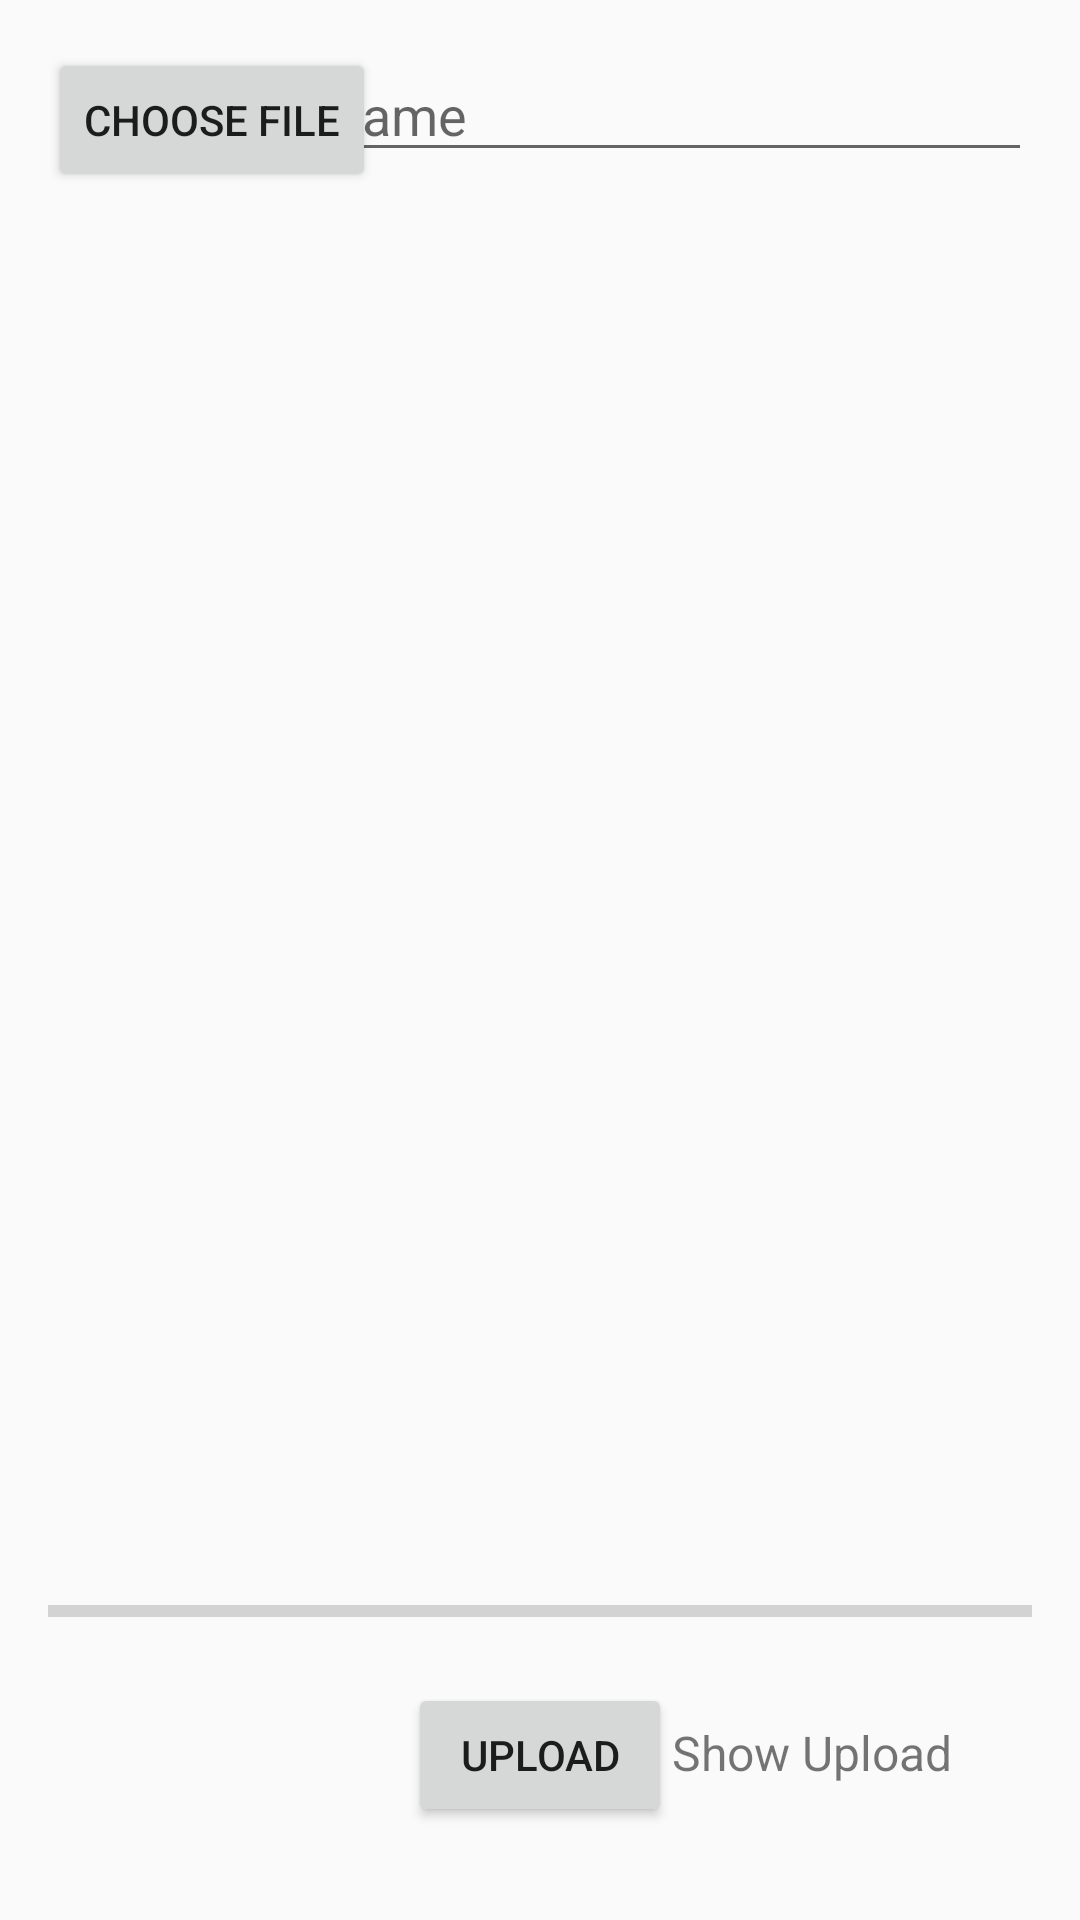

Write the Android layout XML for this screen, with the resource values it uses.
<!-- AndroidManifest.xml: application theme AppTheme -->
<!-- res/layout/activity_upload_main.xml -->
<?xml version="1.0" encoding="utf-8"?>
<RelativeLayout xmlns:android="http://schemas.android.com/apk/res/android"
    xmlns:app="http://schemas.android.com/apk/res-auto"
    xmlns:tools="http://schemas.android.com/tools"
    android:layout_width="match_parent"
    android:layout_height="match_parent"

    android:padding="16dp"
    tools:context="s2017s06.kr.hs.mirim.wearetoghther.UploadMain">


    <Button
        android:id="@+id/button_choose_image"
        android:layout_width="wrap_content"
        android:layout_height="wrap_content"
        android:text="Choose File" />

    <EditText
        android:id="@+id/edit_text_file_name"
        android:layout_width="match_parent"
        android:layout_height="wrap_content"
        android:layout_marginLeft="16dp"

        android:hint="Enter file name" />

    <ImageView
        android:id="@+id/image_view"
        android:layout_width="match_parent"
        android:layout_height="match_parent"
        android:layout_above="@id/progress_bar"
        android:layout_below="@id/edit_text_file_name"
        android:layout_marginTop="16dp" />

    <ProgressBar
        android:id="@+id/progress_bar"
        style="@style/Widget.AppCompat.ProgressBar.Horizontal"
        android:layout_width="match_parent"
        android:layout_height="wrap_content"
        android:layout_above="@+id/button_upload"

        android:layout_marginBottom="16dp"
        android:layout_alignParentLeft="true" />


    <Button
        android:id="@+id/button_upload"
        android:layout_width="wrap_content"
        android:layout_height="wrap_content"
        android:layout_alignParentBottom="true"
        android:layout_centerHorizontal="true"
        android:layout_marginBottom="15dp"
        android:text="Upload" />

    <TextView
        android:id="@+id/text_view_show_uploads"
        android:layout_width="wrap_content"
        android:layout_height="wrap_content"
        android:layout_alignBaseline="@+id/button_upload"
        android:layout_alignBottom="@+id/button_upload"


        android:textSize="16dp"
        android:text="Show Upload"
        android:layout_toRightOf="@+id/button_upload"
        android:gravity="center"
        />

</RelativeLayout>
<!-- resources referenced by this layout -->
<resources>
  <style name="AppTheme" parent="Theme.AppCompat.Light.DarkActionBar">
          
          <item name="colorPrimary">@color/colorPrimary</item>
          <item name="colorPrimaryDark">@color/colorPrimaryDark</item>
          <item name="colorAccent">@color/colorAccent</item>
      </style>
  <color name="colorPrimary">#2d4c9a</color>
  <color name="colorPrimaryDark">#2d4c9a</color>
  <color name="colorAccent">#ffffff</color>
</resources>
